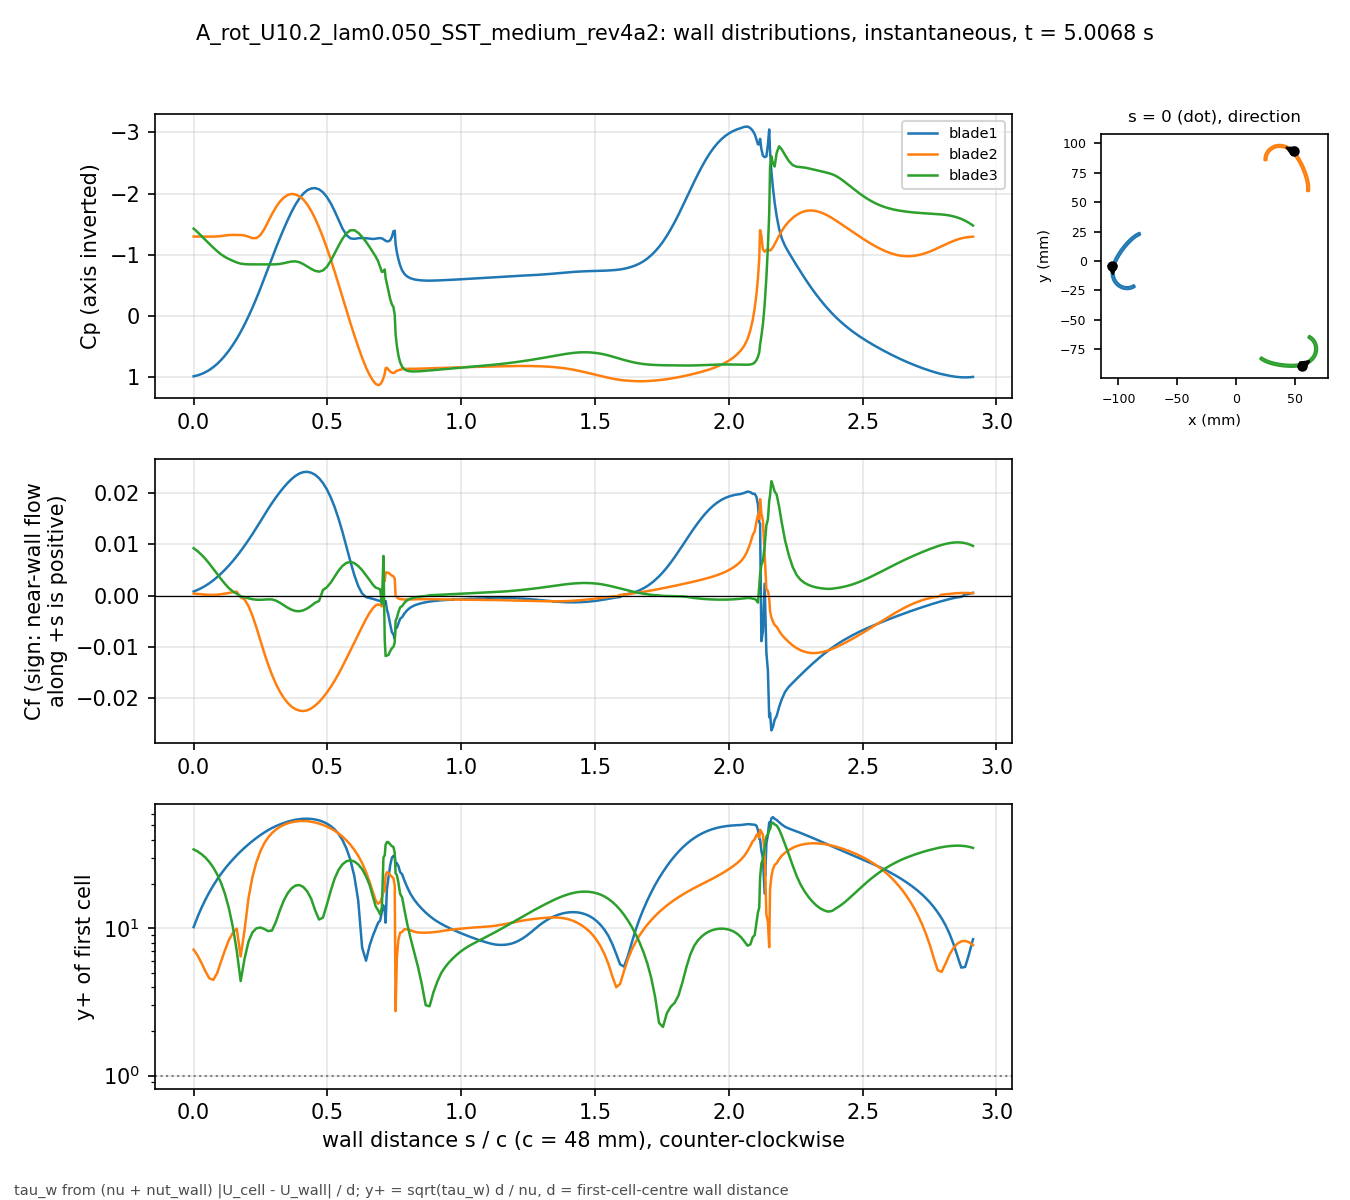

The table this chart was drawn from, first rows:
# A_rot_U10.2_lam0.050_SST_medium_rev4a2…, p_inf=0.784238; Cf signed by near-wall f…
patch, s_over_c, x_m, y_m, Cp, Cf, yplus, d_first_m
blade1, 0.000000, -0.1051, -0.004132, 0.9817, 0.0008138, 10.18, 0.0007499
blade1, 0.01465, -0.1053, -0.004813, 0.9664, 0.001119, 11.94, 0.0007499
blade1, 0.02929, -0.1055, -0.005498, 0.9445, 0.001487, 13.76, 0.0007499
blade1, 0.04394, -0.1056, -0.006189, 0.9154, 0.001919, 15.63, 0.0007499
blade1, 0.05859, -0.1057, -0.006883, 0.8785, 0.002417, 17.54, 0.0007499
blade1, 0.07323, -0.1058, -0.007581, 0.8333, 0.002981, 19.48, 0.0007499
blade1, 0.08788, -0.1059, -0.008281, 0.7793, 0.003611, 21.44, 0.0007499
blade1, 0.1025, -0.1059, -0.008983, 0.7161, 0.004306, 23.41, 0.0007499
blade1, 0.1172, -0.1059, -0.009686, 0.6435, 0.00506, 25.38, 0.0007499
blade1, 0.1318, -0.1059, -0.01039, 0.5617, 0.005873, 27.34, 0.0007499
blade1, 0.1465, -0.1058, -0.01109, 0.4705, 0.006744, 29.3, 0.0007499
blade1, 0.1611, -0.1058, -0.01179, 0.3695, 0.00768, 31.26, 0.0007498
blade1, 0.1758, -0.1057, -0.01248, 0.2577, 0.00868, 33.24, 0.0007498
blade1, 0.1904, -0.1055, -0.01317, 0.1352, 0.009734, 35.2, 0.0007498
blade1, 0.205, -0.1054, -0.01386, 0.002786, 0.01084, 37.13, 0.0007498
blade1, 0.2197, -0.1052, -0.01453, -0.1386, 0.01199, 39.05, 0.0007498
blade1, 0.2343, -0.1049, -0.0152, -0.2886, 0.01318, 40.95, 0.0007498
blade1, 0.249, -0.1047, -0.01585, -0.4466, 0.01441, 42.82, 0.0007498
blade1, 0.2636, -0.1044, -0.0165, -0.6114, 0.01565, 44.62, 0.0007497
blade1, 0.2783, -0.1041, -0.01712, -0.7803, 0.01688, 46.34, 0.0007497
blade1, 0.2929, -0.1037, -0.01773, -0.9491, 0.01804, 47.91, 0.0007497
blade1, 0.3075, -0.1033, -0.01832, -1.114, 0.01914, 49.34, 0.0007497
blade1, 0.3222, -0.1029, -0.01888, -1.273, 0.02016, 50.64, 0.0007497
blade1, 0.3368, -0.1025, -0.01942, -1.426, 0.0211, 51.82, 0.0007497
blade1, 0.3515, -0.102, -0.01994, -1.571, 0.02197, 52.87, 0.0007497
blade1, 0.3661, -0.1015, -0.02044, -1.705, 0.02272, 53.77, 0.0007497
blade1, 0.3808, -0.101, -0.0209, -1.824, 0.02334, 54.5, 0.0007497
blade1, 0.3954, -0.1004, -0.02134, -1.924, 0.0238, 55.02, 0.0007497
blade1, 0.41, -0.09985, -0.02175, -2.002, 0.02407, 55.34, 0.0007497
blade1, 0.4247, -0.09926, -0.02213, -2.057, 0.02412, 55.4, 0.0007497
blade1, 0.4393, -0.09865, -0.02248, -2.085, 0.02395, 55.2, 0.0007497
blade1, 0.454, -0.09802, -0.0228, -2.091, 0.02355, 54.74, 0.0007497
blade1, 0.4686, -0.09738, -0.02308, -2.072, 0.02289, 53.97, 0.0007497
blade1, 0.4833, -0.09672, -0.02332, -2.024, 0.02195, 52.85, 0.0007497
blade1, 0.4979, -0.09605, -0.02353, -1.947, 0.02071, 51.34, 0.0007497
blade1, 0.5125, -0.09537, -0.02371, -1.843, 0.01914, 49.35, 0.0007497
blade1, 0.5272, -0.09468, -0.02384, -1.715, 0.01722, 46.81, 0.0007497
blade1, 0.5418, -0.09398, -0.02394, -1.57, 0.01496, 43.62, 0.0007497
blade1, 0.5565, -0.09328, -0.02399, -1.43, 0.01237, 39.66, 0.0007497
blade1, 0.5711, -0.09258, -0.02401, -1.325, 0.009496, 34.76, 0.0007497
blade1, 0.5857, -0.09187, -0.02398, -1.271, 0.006695, 29.18, 0.0007497
blade1, 0.6004, -0.09118, -0.02391, -1.262, 0.004029, 22.64, 0.0007497
blade1, 0.615, -0.09048, -0.0238, -1.274, 0.001875, 15.44, 0.0007497
blade1, 0.6297, -0.08979, -0.02365, -1.276, 0.0004311, 7.406, 0.0007497
blade1, 0.6443, -0.08912, -0.02346, -1.273, -0.0002853, 6.025, 0.0007497
blade1, 0.658, -0.0885, -0.02325, -1.266, -0.0004642, 7.681, 0.0007493
blade1, 0.6701, -0.08796, -0.02303, -1.261, -0.0006287, 8.926, 0.0007483
blade1, 0.6804, -0.0875, -0.02283, -1.266, -0.0007801, 9.92, 0.0007465
blade1, 0.6894, -0.08712, -0.02264, -1.273, -0.0009475, 10.89, 0.0007435
blade1, 0.697, -0.0868, -0.02246, -1.275, -0.001013, 11.3, 0.0007462
blade1, 0.7036, -0.08652, -0.02231, -1.271, -0.00135, 13.01, 0.0007443
blade1, 0.7093, -0.08629, -0.02217, -1.256, -0.001741, 14.3, 0.0007206
blade1, 0.7142, -0.08609, -0.02204, -1.243, -0.001551, 13.21, 0.0007052
blade1, 0.7174, -0.08605, -0.0219, -1.232, -0.001033, 10.92, 0.0007142
blade1, 0.7223, -0.08618, -0.0217, -1.222, -0.00266, 18.4, 0.00075
blade1, 0.728, -0.08633, -0.02147, -1.222, -0.003803, 22, 0.00075
blade1, 0.7344, -0.0865, -0.02121, -1.24, -0.005562, 26.61, 0.00075
blade1, 0.7409, -0.08667, -0.02095, -1.295, -0.007127, 30.12, 0.00075
blade1, 0.7466, -0.08682, -0.02072, -1.385, -0.007538, 30.98, 0.00075
... 613 more rows
